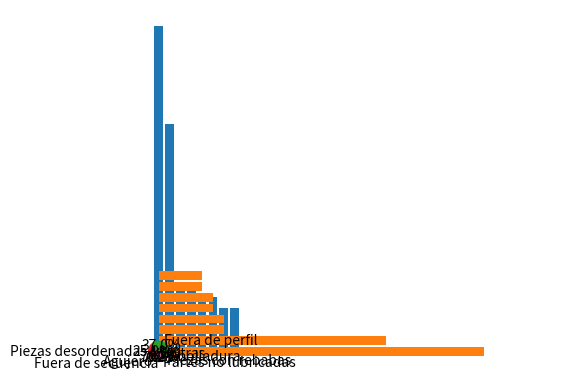

This figure's Python source:
import pandas as pd
import matplotlib.pyplot as plt
import numpy as np
from matplotlib import colormaps
from matplotlib import colors

# %%Ejercicio 1: Defectos en vehículos
frecuencia = [30, 21, 6, 6, 5, 5, 4, 4]
tipoDefecto = ['Fuera de perfil',
               'Piezas desordenadas',
               'Agujero',
               'Fuera de secuencia',
               'Partes no lubricadas',
               'Piezas con rebabas',
               'Abolladura',
               'Otras']

# Diagrama de barras verticales
plt.bar(tipoDefecto, frecuencia)
plt.show()

# Diagrama de barras horizontal
plt.barh(tipoDefecto, frecuencia)
plt.show()

# Diagrama de torta
plt.pie(frecuencia, labels=tipoDefecto, autopct="%0.1f%%")
plt.axis("equal")
plt.show()
